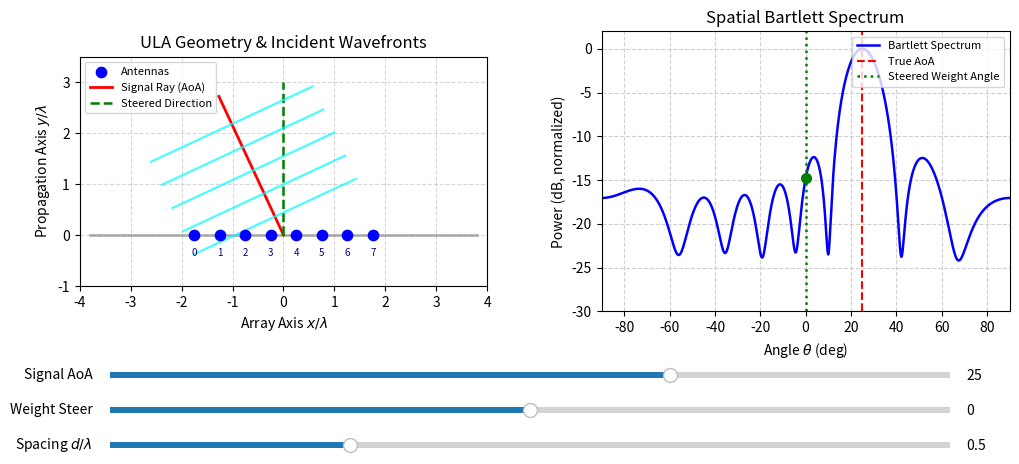

This figure's Python source:
import numpy as np
import matplotlib.pyplot as plt
from matplotlib.widgets import Slider

M = 8  # Number of elements
init_d = 0.5  # Initial element spacing (units of lambda)
N_samples = 200  # Time snapshots

np.random.seed(42)
s = (np.random.randn(N_samples) + 1j * np.random.randn(N_samples)) / np.sqrt(2)
noise_pwr = 10 ** (-15 / 10)  # 15 dB SNR
noise = np.sqrt(noise_pwr / 2) * (
    np.random.randn(M, N_samples) + 1j * np.random.randn(M, N_samples)
)

# Scanning angles
theta_scan = np.linspace(-90, 90, 721)


# Array response
def steering_vector(theta_deg, d_spacing):
    psi = 2 * np.pi * d_spacing * np.sin(np.deg2rad(theta_deg))
    return np.exp(-1j * np.arange(M) * psi)


fig, (ax_geo, ax_spec) = plt.subplots(1, 2, figsize=(12, 5))
plt.subplots_adjust(bottom=0.32, wspace=0.28)

init_theta_sig = 25.0
init_theta_steer = 0.0

ax_geo.set_xlim(-4.0, 4.0)
ax_geo.set_ylim(-1.0, 3.5)
ax_geo.set_aspect("equal")
ax_geo.set_xlabel(r"Array Axis $x / \lambda$")
ax_geo.set_ylabel(r"Propagation Axis $y / \lambda$")
ax_geo.set_title("ULA Geometry & Incident Wavefronts")
ax_geo.grid(True, linestyle="--", alpha=0.5)

ax_geo.plot([-3.8, 3.8], [0, 0], color="gray", lw=2, alpha=0.6)
scatter_ant = ax_geo.scatter(
    [], [], color="blue", s=55, zorder=5, label="Antennas"
)
ant_text_labels = [
    ax_geo.text(0, 0, "", ha="center", va="top", fontsize=7, color="navy")
    for _ in range(M)
]

(line_sig_ray,) = ax_geo.plot([], [], "r-", lw=2, label="Signal Ray (AoA)")
(line_steer_ray,) = ax_geo.plot(
    [], [], "g--", lw=1.8, label="Steered Direction"
)
wavefront_lines = [
    ax_geo.plot([], [], color="cyan", lw=1.5, alpha=0.75)[0] for _ in range(5)
]

ax_geo.legend(loc="upper left", fontsize=8)

(line_spec,) = ax_spec.plot([], [], "b-", lw=1.8, label="Bartlett Spectrum")
line_sig_spec = ax_spec.axvline(
    init_theta_sig, color="r", linestyle="--", lw=1.5, label="True AoA"
)
line_steer_spec = ax_spec.axvline(
    init_theta_steer,
    color="g",
    linestyle=":",
    lw=1.8,
    label="Steered Weight Angle",
)
point_out = ax_spec.plot([], [], "go", markersize=7)[0]

ax_spec.set_xlim(-90, 90)
ax_spec.set_ylim(-30, 2)
ax_spec.set_xlabel(r"Angle $\theta$ (deg)")
ax_spec.set_ylabel("Power (dB, normalized)")
ax_spec.set_title("Spatial Bartlett Spectrum")
ax_spec.grid(True, linestyle="--", alpha=0.6)
ax_spec.legend(loc="upper right", fontsize=8)

# --- Sliders ---
ax_slider_sig = plt.axes([0.15, 0.18, 0.7, 0.025])
ax_slider_steer = plt.axes([0.15, 0.11, 0.7, 0.025])
ax_slider_d = plt.axes([0.15, 0.04, 0.7, 0.025])

slider_sig = Slider(
    ax_slider_sig,
    "Signal AoA",
    -75.0,
    75.0,
    valinit=init_theta_sig,
    valstep=0.5,
)
slider_steer = Slider(
    ax_slider_steer,
    "Weight Steer",
    -75.0,
    75.0,
    valinit=init_theta_steer,
    valstep=0.5,
)
slider_d = Slider(
    ax_slider_d,
    r"Spacing $d / \lambda$",
    0.1,
    1.5,
    valinit=init_d,
    valstep=0.05,
)


def update(val=None):
    th_s = slider_sig.val
    th_w = slider_steer.val
    d_val = slider_d.val

    th_s_rad = np.deg2rad(th_s)
    th_w_rad = np.deg2rad(th_w)

    # --- Update Array Positions ---
    array_x = (np.arange(M) - (M - 1) / 2) * d_val
    array_y = np.zeros(M)
    scatter_ant.set_offsets(np.column_stack((array_x, array_y)))

    for i, (x_pos, text_obj) in enumerate(zip(array_x, ant_text_labels)):
        text_obj.set_position((x_pos, -0.25))
        text_obj.set_text(f"{i}")

    k_sig = np.array([-np.sin(th_s_rad), np.cos(th_s_rad)])
    ray_len = 3.0
    line_sig_ray.set_data([0, k_sig[0] * ray_len], [0, k_sig[1] * ray_len])

    k_steer = np.array([-np.sin(th_w_rad), np.cos(th_w_rad)])
    line_steer_ray.set_data(
        [0, k_steer[0] * ray_len], [0, k_steer[1] * ray_len]
    )

    u_tangent = np.array([np.cos(th_s_rad), np.sin(th_s_rad)])
    w_width = 3.5
    for idx, d_offset in enumerate(
        np.linspace(0.4, 2.4, len(wavefront_lines))
    ):
        c = k_sig * d_offset
        p1 = c - 0.5 * w_width * u_tangent
        p2 = c + 0.5 * w_width * u_tangent
        wavefront_lines[idx].set_data([p1[0], p2[0]], [p1[1], p2[1]])

    A_scan = np.array([steering_vector(th, d_val) for th in theta_scan]).T
    a_sig = steering_vector(th_s, d_val).reshape(M, 1)

    X = a_sig @ s.reshape(1, N_samples) + noise
    Rxx = (X @ X.conj().T) / N_samples

    # bartlett spectrum
    P_bf = np.real(np.sum(A_scan.conj() * (Rxx @ A_scan), axis=0)) / (M**2)
    P_bf_dB = 10 * np.log10(P_bf / np.max(P_bf))

    line_spec.set_data(theta_scan, P_bf_dB)
    line_sig_spec.set_xdata([th_s, th_s])
    line_steer_spec.set_xdata([th_w, th_w])

    w = steering_vector(th_w, d_val) / M
    P_curr = np.real(w.conj().T @ Rxx @ w)
    P_curr_dB = 10 * np.log10(P_curr / np.max(P_bf))
    point_out.set_data([th_w], [P_curr_dB])

    fig.canvas.draw_idle()


slider_sig.on_changed(update)
slider_steer.on_changed(update)
slider_d.on_changed(update)

update()
plt.show()
